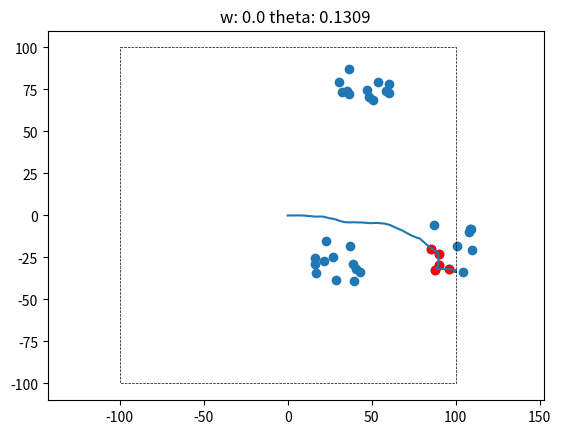
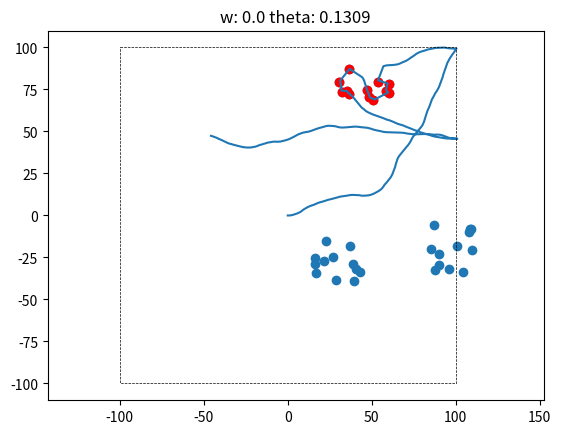
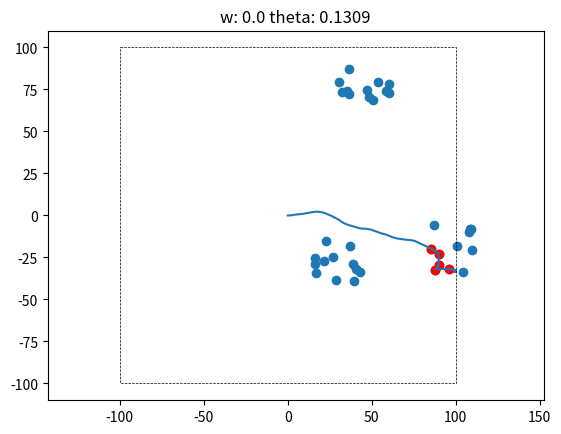

The matplotlib source for these figures, in order:
import matplotlib.pyplot as plt
import math
import numpy as np
import random
import pylab
import collections

'''
Generate set of points, go through list of points to see if our location is within 1. searching range and
2. eating range via distance calculation. Apply appropriate logic if it's either are true. 

'''

class Random_Walks_Python():
    def __init__(self):
                # Our code start
        min = -100
        max = 100
        # better if food has an integer sqrt
        food = 36
        # better if clusterCount is divisible by food
        clusterCount = 3
        clusterPoints = round(food/clusterCount)
        clusterRange = 15
        self.eatRange = 1
        self.scentRange = 10

        self.xRandom = collections.deque()
        self.yRandom = collections.deque()
        self.xUniform = collections.deque()
        self.yUniform = collections.deque()
        self.xCluster = collections.deque()
        self.yCluster = collections.deque()

        # generate random points
        for _ in range(food):
            self.xRandom.append(np.random.uniform(min, max, 1))
            self.yRandom.append(np.random.uniform(min, max, 1))
            

        # generate evenly spaced points
        xlen = np.linspace(min, max, round(np.sqrt(food)))
        ylen = np.linspace(min, max, round(np.sqrt(food)))
        for i in range(len(xlen)):
            for j in range(len(ylen)):
                self.xUniform.append(xlen[i])
                self.yUniform.append(ylen[j])

        # generate random w/ cluster points
        for _ in range(clusterCount): 
            xrand = np.random.uniform(min, max, 1)
            yrand = np.random.uniform(min, max, 1)
            for _ in range(clusterPoints):
                self.xCluster.append(np.random.uniform(xrand - clusterRange, xrand + clusterRange, 1))
                self.yCluster.append(np.random.uniform(yrand - clusterRange, yrand + clusterRange, 1))


        ##USE THIS TO CHANGE DATA STRUCTURE

        self.xFoodDistribution = self.xCluster
        self.yFoodDistribution = self.yCluster
        # Our code end
        # Hello world

    def change_distribution(self, dist_name):
        if dist_name == "random":
            self.xFoodDistribution = self.xRandom
            self.yFoodDistribution = self.yRandom

        elif dist_name == "uniform":
            self.xFoodDistribution = self.xUniform
            self.yFoodDistribution = self.yUniform

        elif dist_name == "cluster":
            self.xFoodDistribution = self.xCluster
            self.yFoodDistribution = self.yCluster
        

    def random_walks(self, fig_cnt, plot_walks=1):
        N = 500 #no of steps per trajectory
        realizations = 1 #number of trajectories
        v = 1.0 #velocity (step size)
        #theta_s_array = [round(math.pi/24,4),round(math.pi/12,4),round(math.pi/3,4)] #the width of the random walk turning angle distribution (the lower it is, the more straight the trajectory will be)
        theta_s_array = [round(math.pi/24,4)]
        #w_array = [0.0, 0.5, 1.0] #w is the weighting given to the directional bias (and hence (1-w) is the weighting given to correlated motion)
        w_array = [0.0]
        ratio_theta_s_brw_crw = 1
    

        
        efficiency_array = np.zeros([len(theta_s_array),len(w_array)])
        for w_i in range(len(w_array)):
            w = w_array[w_i]
            for theta_s_i in range(len(theta_s_array)):
                theta_s_crw = np.multiply(ratio_theta_s_brw_crw,theta_s_array[theta_s_i])
                theta_s_brw = theta_s_array[theta_s_i]
                x,y, xFoodsEaten, yFoodsEaten = self.BRCW(  N, realizations, v, theta_s_crw, theta_s_brw, 
                                                            w, self.xFoodDistribution, self.yFoodDistribution, 
                                                            self.eatRange, self.scentRange)
                if plot_walks:
                    plt.figure(fig_cnt)
                    plt.title("w: " + str(w) + " theta: " + str(theta_s_array[theta_s_i]))
                    plt.plot(x.T, y.T)
                    plt.plot([-100, 100, 100,-100,-100], [100,100,-100,-100,100], c="k",
                             linestyle='--', linewidth=0.5)
                    plt.scatter(self.xFoodDistribution, self.yFoodDistribution)
                    plt.scatter(xFoodsEaten, yFoodsEaten, color="red")
                    plt.axis('equal')

                    #fig.savefig("figures/animal_"+str(fig_cnt)+".png")
                efficiency_array[theta_s_i, w_i] = np.divide(np.mean(x[:,-1]-x[:,0]),(v*N))
                #print(efficiency_array[theta_s_i, w_i])

        #plt.figure()
        legend_array = []
        w_array_i = np.repeat(w_array,len(efficiency_array))
        for theta_s_i in range(0, len(theta_s_array)):
            legend_array.append(["$\theta^{*CRW}=$", (ratio_theta_s_brw_crw*theta_s_array[theta_s_i]),"$\theta^{*BRW}=$",(theta_s_array[theta_s_i])])

        '''
        plt.xlabel('w')
        plt.ylabel('navigational efficiency')
        plt.title('Navigational Efficiency Aggregate')
        plt.plot(w_array, efficiency_array[0],'bo', label = legend_array[0])
        #plt.plot(w_array, efficiency_array[1],'go', label = legend_array[1])
        #plt.plot(w_array, efficiency_array[2],'ro', label = legend_array[2])
        plt.legend(loc='best', prop={'size': 5.2})
        plt.show()
        '''


    def scent(self, curr_x, curr_y, x_food, y_food, x_eaten, y_eaten, scentRange):
        closest_food_dist = 1000
        closest_food_coor = [-200, -200]
        for x, y in zip(x_food, y_food):
            dist_to_food = np.sqrt((curr_x-x)**2 + (curr_y-y)**2)
            if dist_to_food < closest_food_dist and (x[0] not in x_eaten) and (y[0] not in y_eaten):
                closest_food_dist = dist_to_food
                closest_food_coor = [x[0],y[0]]
        
        if closest_food_dist < scentRange:
            x_disp = closest_food_coor[0] - curr_x
            y_disp = closest_food_coor[1] - curr_y
            direction = math.atan2(y_disp,x_disp)
            return 1, direction, direction, 0.75

        else:
            return 0,1,1,0


#The funciton generate 2D Biased Corrolated Random Walks
    def BRCW(self,N, realizations, v, theta_s_crw, theta_s_brw,w, xFoods, yFoods, eatRange, scentRange):
        X = np.zeros([realizations, N])
        Y = np.zeros([realizations, N])
        theta = np.zeros([realizations, N])
        X[:, 0] = 0
        Y[:, 0] = 0
        theta[:, 0] = 0
        xFoodsEaten = collections.deque()
        yFoodsEaten = collections.deque()

        for realization_i in range(realizations):
            for step_i in range(1,N):
                
                foodNear, theta_c, theta_b, r = self.scent(X[realization_i, step_i-1],
                                                        Y[realization_i, step_i-1],
                                                        xFoods, yFoods, 
                                                        xFoodsEaten, yFoodsEaten, scentRange)
                #foodNear = 0
                if( X[realization_i, step_i-1] >= 100):
                    theta_crw = -np.pi
                    theta_brw = -np.pi
                    r = w

                elif( X[realization_i, step_i-1] <= -100):
                    theta_crw = 0
                    theta_brw = 0
                    r = w

                elif( Y[realization_i, step_i-1] >= 100):
                    theta_crw = -np.pi/2
                    theta_brw = -np.pi/2
                    r = w

                elif( Y[realization_i, step_i-1] <= -100):
                    theta_crw = np.pi/2
                    theta_brw = np.pi/2
                    r = w

                elif (foodNear):
                    theta_crw = theta_c
                    theta_brw = theta_b

                else:
                    theta_crw = theta[realization_i][step_i-1]+(theta_s_crw* 2.0 * (np.random.rand(1,1)-0.5))
                    theta_brw = (theta_s_brw* 2.0 * (np.random.rand(1,1)-0.5))
                    r = w

                X[realization_i, step_i] = X[realization_i][step_i-1] + (v * (r*math.cos(theta_brw))) + ((1-r) * math.cos(theta_crw))
                Y[realization_i, step_i] = Y[realization_i][step_i-1] + (v * (r*math.sin(theta_brw))) + ((1-r)* math.sin(theta_crw))

                index = 0
                eaten = False
                for food_x, food_y in zip(xFoods, yFoods):
                    # print(food_x, food_y)
                    # if the animal is within the range of a piece of food
                    if(food_x - eatRange <= X[realization_i, step_i] <= food_x + eatRange and food_y - eatRange <= Y[realization_i, step_i] <= food_y + eatRange) and (food_x not in xFoodsEaten) and (food_y not in yFoodsEaten):
                        xFoodsEaten.append(food_x)
                        yFoodsEaten.append(food_y)
                        eaten = True
                        break
                    index+=1

                current_x_disp = X[realization_i][step_i] - X[realization_i][step_i-1]
                current_y_disp = Y[realization_i][step_i] - Y[realization_i][step_i-1]
                current_direction = math.atan2(current_y_disp,current_x_disp)

                theta[realization_i, step_i] = current_direction
        print(len(xFoodsEaten))
        return X, Y, xFoodsEaten, yFoodsEaten

rdm_plt = Random_Walks_Python()


rdm_plt.change_distribution('cluster')
for i in range(1,4):
    rdm_plt.random_walks(i)

plt.show()
